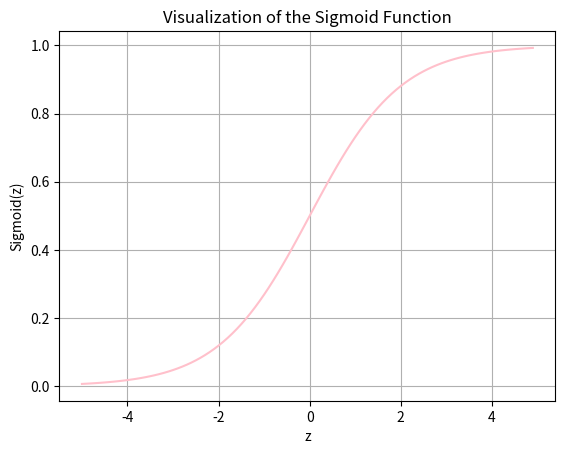

The matplotlib source for this figure:
import numpy as np
import matplotlib.pyplot as plt

# Define the sigmoid function
def sigmoid(z):
    return 1 / (1 + np.exp(-z))

# Generate values
x = np.arange(-5, 5, 0.1)
y = sigmoid(x)

# Plot the sigmoid function
plt.plot(x, y, color="pink")

plt.title("Visualization of the Sigmoid Function")
plt.xlabel("z")
plt.ylabel("Sigmoid(z)")
plt.grid(True)

plt.show()
